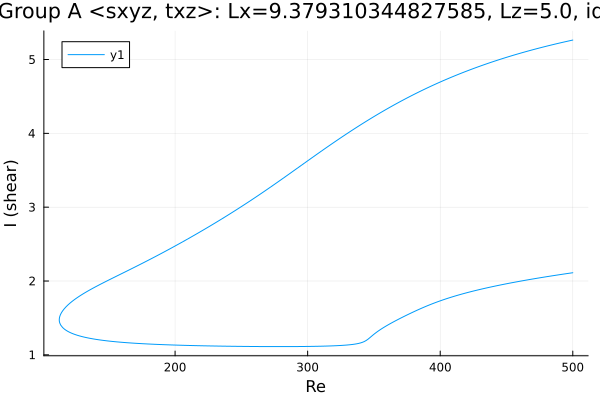

The table this chart was drawn from, first rows:
Re, shear
500.0, 5.264
498.9, 5.26
497.5, 5.254
496.1, 5.248
494.7, 5.243
493.3, 5.237
491.9, 5.231
490.5, 5.225
489, 5.219
487.6, 5.213
486.2, 5.207
484.8, 5.201
483.4, 5.195
482, 5.189
480.6, 5.182
479.1, 5.176
477.7, 5.17
476.3, 5.163
474.9, 5.157
473.5, 5.15
472.1, 5.143
470.7, 5.136
469.2, 5.13
468.8, 5.127
467.4, 5.121
466, 5.114
464.6, 5.107
463.1, 5.099
461.7, 5.092
460.3, 5.085
458.9, 5.078
457.5, 5.07
456.1, 5.063
454.7, 5.055
453.2, 5.048
451.8, 5.04
450.4, 5.032
449, 5.024
447.6, 5.016
446.2, 5.008
444.8, 5
443.3, 4.992
441.9, 4.984
440.5, 4.975
439.1, 4.967
437.7, 4.958
436.3, 4.949
434.9, 4.941
433.4, 4.932
432, 4.923
430.6, 4.914
429.2, 4.905
427.8, 4.896
426.4, 4.887
425, 4.877
423.5, 4.868
422.1, 4.858
420.7, 4.849
419.3, 4.839
417.9, 4.829
... 558 more rows
